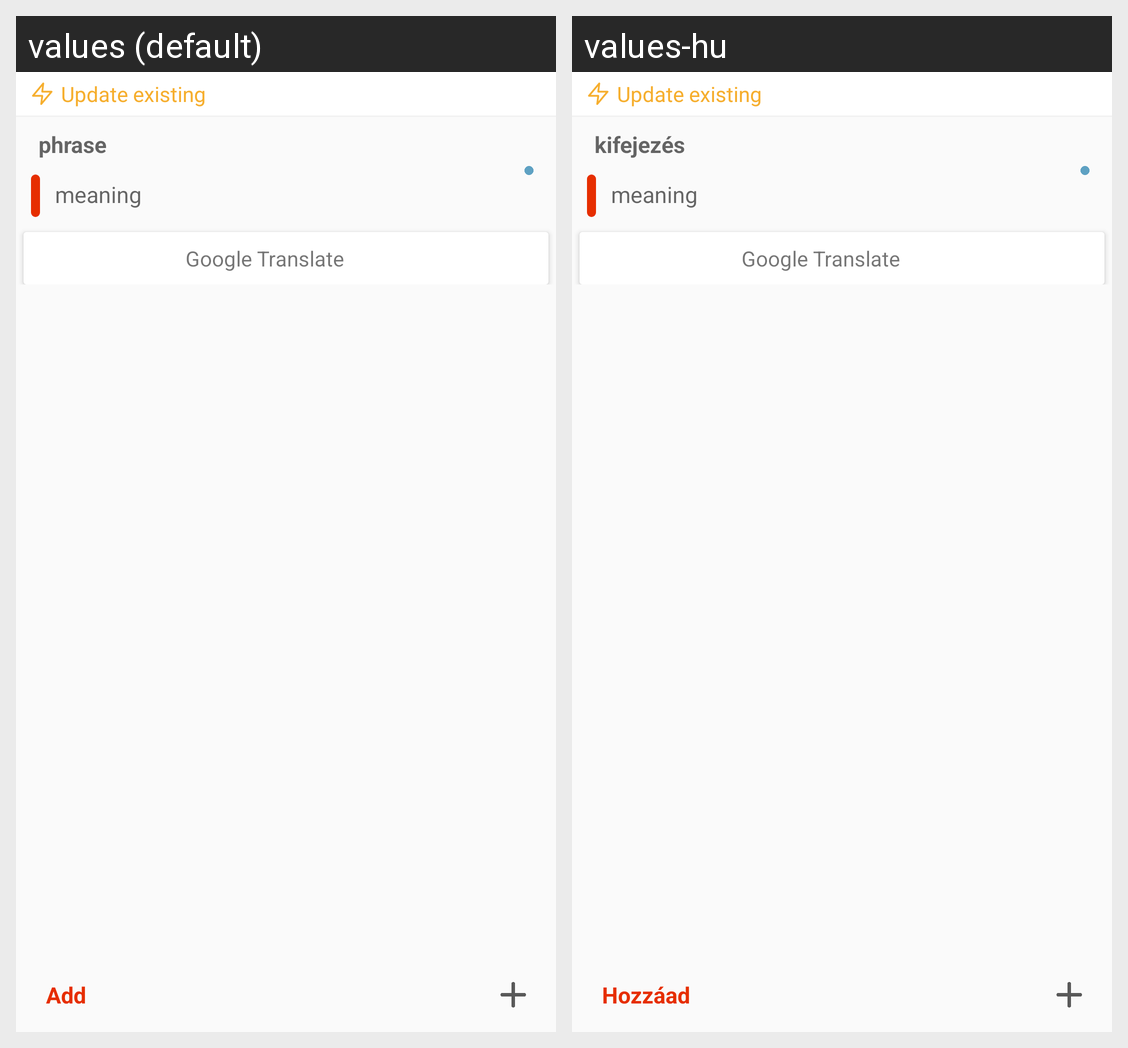

The Android screen above is rendered under two locales of the same app. Produce the string resources it draws, with the default and per-locale values.
Android screen res/layout/fragment_add_phrase.xml rendered under 2 locales, left to right: values (default), values-hu. Device: Nexus 5 (rendered at 1080×1920; each locale shown at half size, 540×960, under a caption strip naming it); theme AppTheme.
Strings drawn on this screen, with the default value and each locale's value (text and hints the layout hard-codes, and strings that could not be matched under every locale, appear in the picture but are not listed):

update_existing
  values: Update existing
  values-hu: Update existing  [not translated; the default value is used]

phrase
  values: phrase
  values-hu: kifejezés

add
  values: Add
  values-hu: Hozzáad
